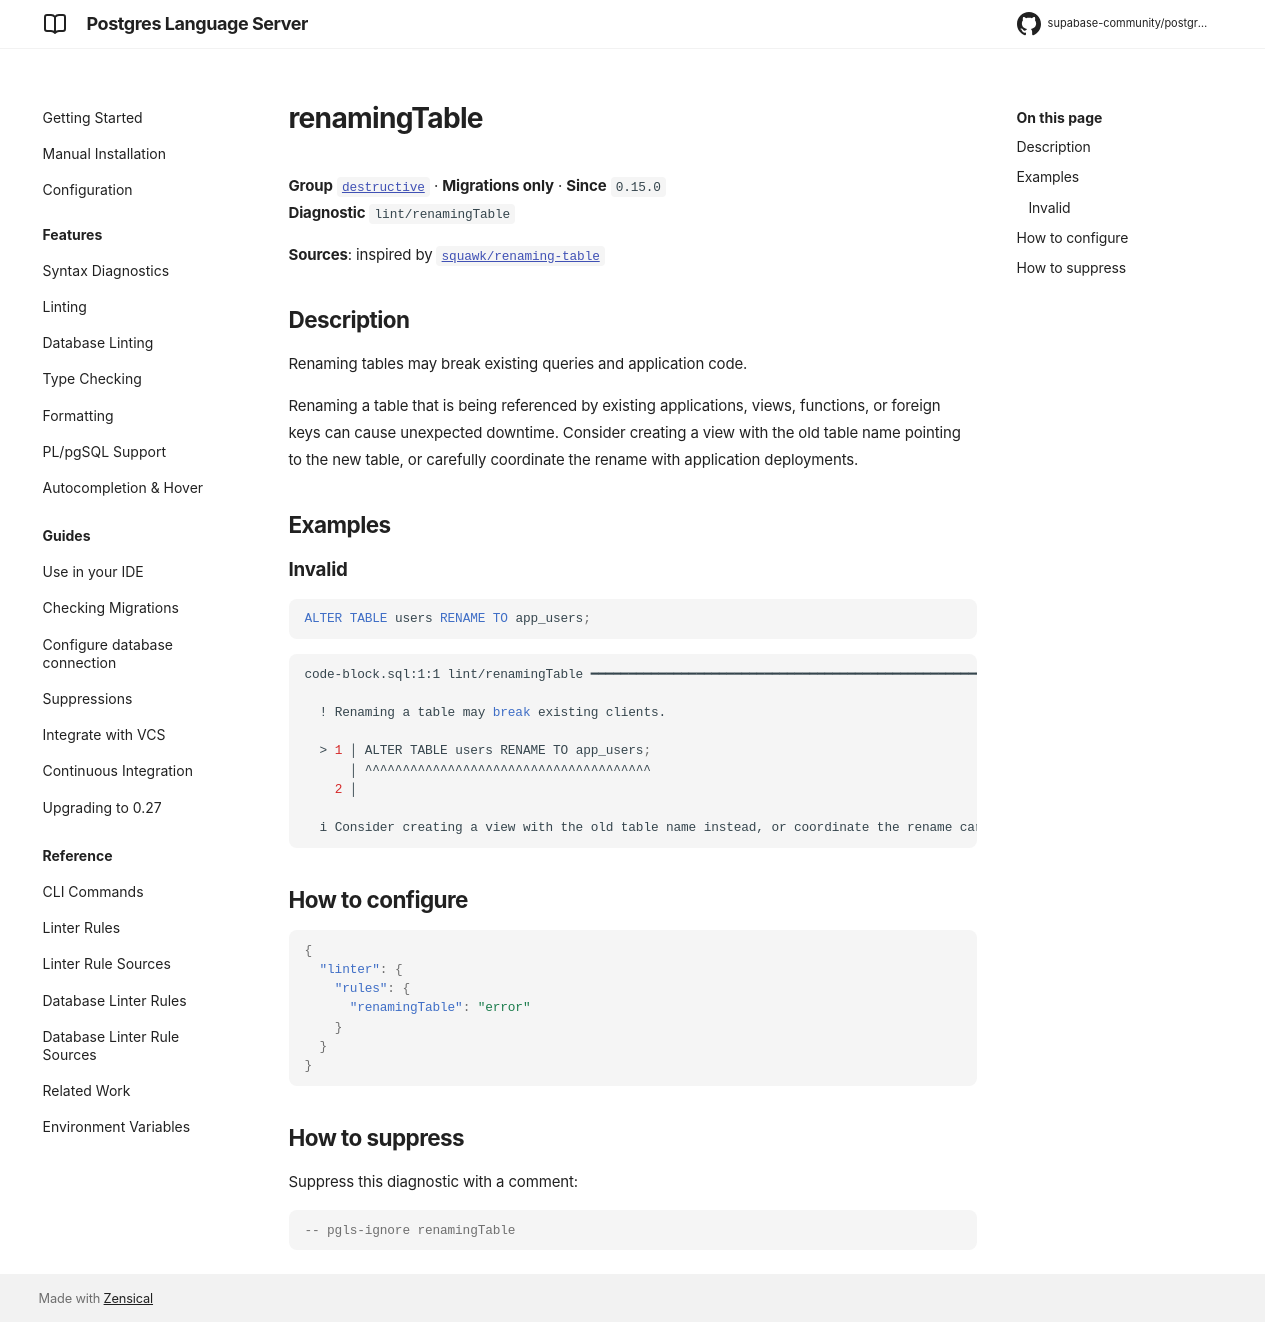

repository: supabase-community/postgres-language-server · page: 0.28.2/reference/rules/renaming-table/index.html · generator: mkdocs

# renamingTable

**Group** [`destructive`](../rules.md#destructive) · **Migrations only** · **Since** `0.15.0`  
**Diagnostic** `lint/renamingTable`

**Sources**: inspired by [`squawk/renaming-table`](https://squawkhq.com/docs/renaming-table)

## Description
Renaming tables may break existing queries and application code.

Renaming a table that is being referenced by existing applications, views, functions, or foreign keys
can cause unexpected downtime. Consider creating a view with the old table name pointing to the new table,
or carefully coordinate the rename with application deployments.

## Examples

### Invalid

```sql
ALTER TABLE users RENAME TO app_users;
```

```sh
code-block.sql:1:1 lint/renamingTable ━━━━━━━━━━━━━━━━━━━━━━━━━━━━━━━━━━━━━━━━━━━━━━━━━━━━━━━━━━━━━━

  ! Renaming a table may break existing clients.
  
  > 1 │ ALTER TABLE users RENAME TO app_users;
      │ ^^^^^^^^^^^^^^^^^^^^^^^^^^^^^^^^^^^^^^
    2 │ 
  
  i Consider creating a view with the old table name instead, or coordinate the rename carefully with application deployments.
  

```

## How to configure
```json

{
  "linter": {
    "rules": {
      "renamingTable": "error"
    }
  }
}

```
## How to suppress

Suppress this diagnostic with a comment:

```sql
-- pgls-ignore renamingTable
```
